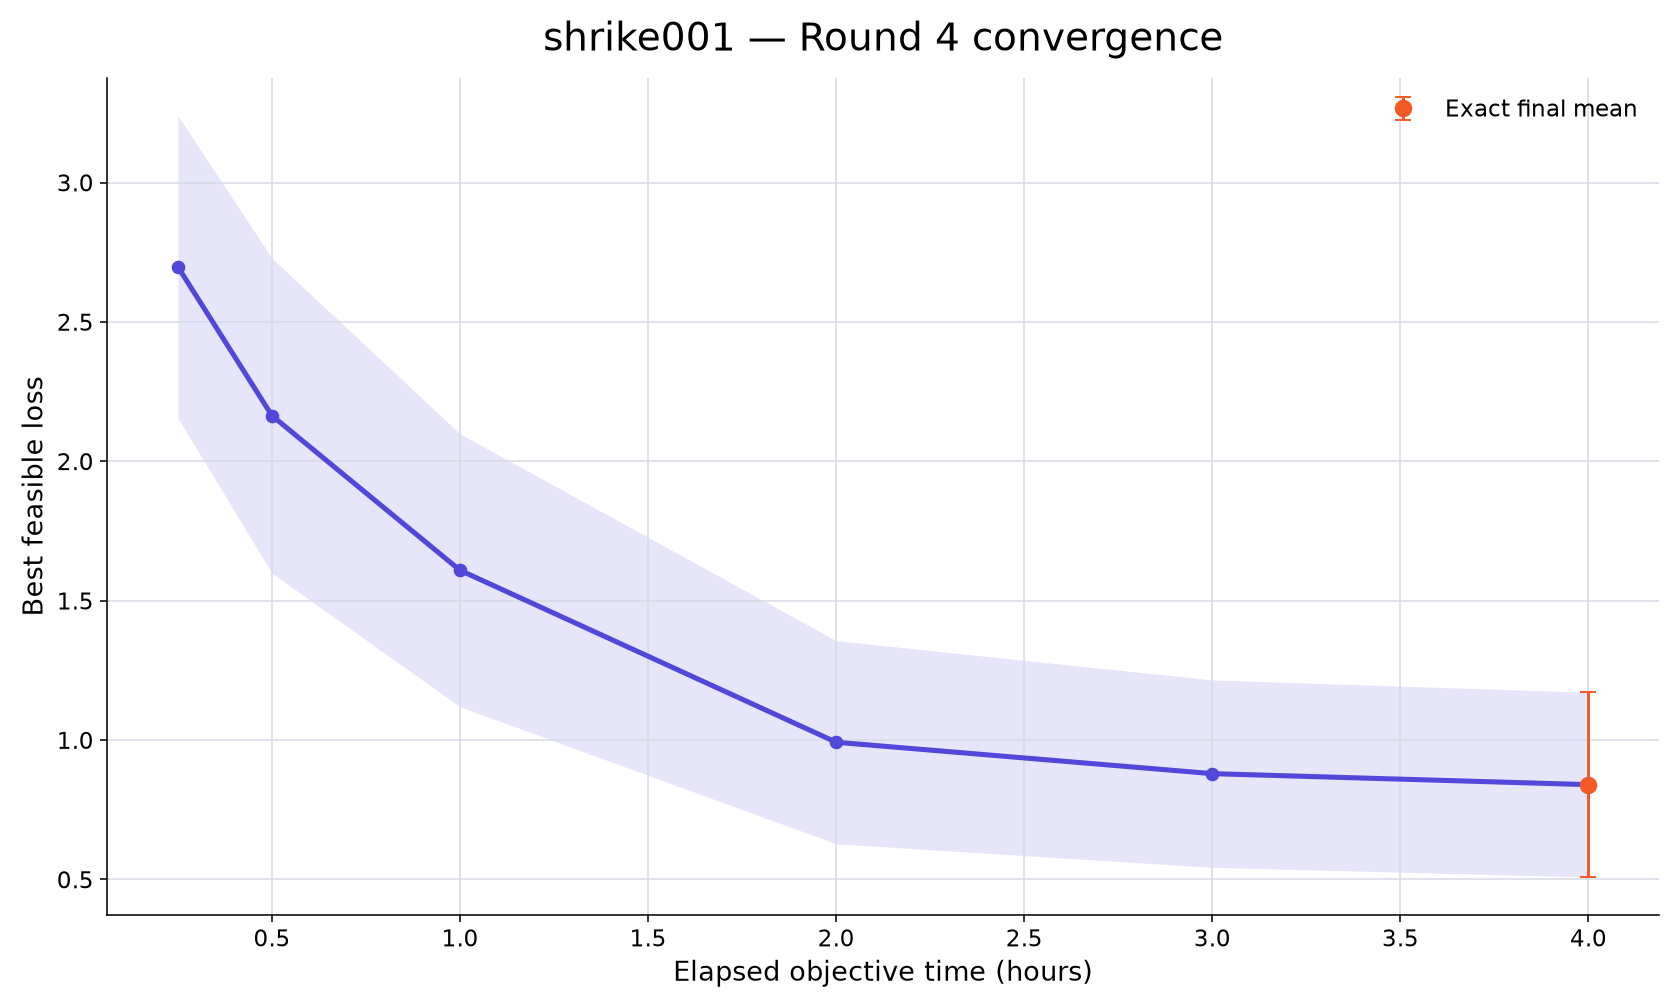

The table this chart was drawn from, first rows:
rank, participant_id, elapsed_minutes, runs_with_value, mean_best_feasible_loss, std_best_feasible_loss, sem_best_feasible_loss, median_best_feasible_loss, minimum_best_feasible_loss, maximum_best_feasible_loss, exact_run_count, conservative_upper_bound_run_count, missing_run_count
88, shrike001, 15, 10, 2.697, 1.714, 0.542, 3.202, 0.6815, 4.467, 0, 10, 0
88, shrike001, 30, 10, 2.163, 1.786, 0.5647, 1.457, 0.3206, 4.444, 0, 10, 0
88, shrike001, 60, 10, 1.609, 1.548, 0.4895, 0.9815, 0.00361, 4.24, 0, 10, 0
88, shrike001, 120, 10, 0.9921, 1.152, 0.3642, 0.571, -0.01708, 4.042, 0, 10, 0
88, shrike001, 180, 10, 0.8794, 1.063, 0.336, 0.5112, -0.03401, 3.694, 0, 10, 0
88, shrike001, 240, 10, 0.84, 1.048, 0.3313, 0.5004, -0.05128, 3.694, 10, 0, 0
